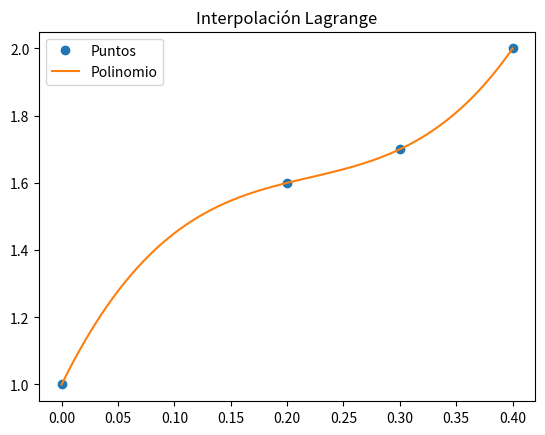

Reproduce this figure in Python.
# Interpolacion de Lagrange
# Polinomio en forma simbólica
import numpy as np
import sympy as sym
import matplotlib.pyplot as plt

# INGRESO , Datos de prueba
xi = np.array([0, 0.2, 0.3, 0.4])
fi = np.array([1, 1.6, 1.7, 2.0])

# PROCEDIMIENTO
n = len(xi)
x = sym.Symbol('x')
# Polinomio
polinomio = 0
for i in range(0,n,1):
    # Termino de Lagrange
    termino = 1
    for j  in range(0,n,1):
        if (j!=i):
            termino = termino*(x-xi[j])/(xi[i]-xi[j])
    polinomio = polinomio + termino*fi[i]
# Expande el polinomio
px = polinomio.expand()
# para evaluacion numérica
pxn = sym.lambdify(x,polinomio)

# Puntos para la gráfica
a = np.min(xi)
b = np.max(xi)
muestras = 101
xi_p = np.linspace(a,b,muestras)
fi_p = pxn(xi_p)

# Salida
print('Polinomio de Lagrange, expresiones')
print(polinomio)
print()
print('Polinomio de Lagrange: ')
print(px)

# Gráfica
plt.title('Interpolación Lagrange')
plt.plot(xi,fi,'o', label = 'Puntos')
plt.plot(xi_p,fi_p, label = 'Polinomio')
plt.legend()
plt.show()
